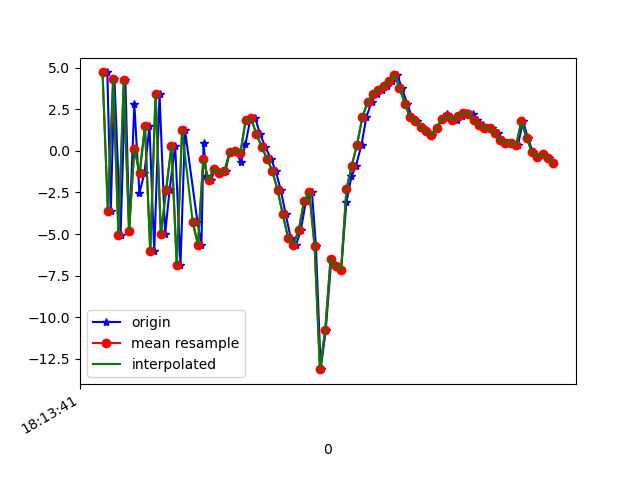

The data file committed next to this chart (first rows):
1617819221138, 514864695024474, 4.724643, -1.591177, -6.0425663
1617819221151, 514864714255244, -3.602, -2.916, -6.834
1617819221165, 514864733486014, 4.337, -1.112, 4.521
1617819221188, 514864752716784, -5.039, -2.858, -3.521
1617819221206, 514864771947554, 4.261, -0.6146, -0.5079
1617819221221, 514864791178324, -4.789, -2.279, 1.995
1617819221240, 514864810409094, 2.802, -0.8572, -5.444
1617819221259, 514864829639864, -2.534, -1.749, 6.59
1617819221278, 514864848870634, -1.332, -1.078, -8.263
1617819221297, 514864868101404, 1.486, -0.2426, 7.731
1617819221315, 514864887332174, -6.049, 0.0807, -4.868
1617819221335, 514864906562944, 3.44, 2.995, 0.2081
1617819221356, 514864925793714, -5.024, 2.655, 4.445
1617819221373, 514864945024484, -2.328, 4.54, -5.339
1617819221394, 514864964255254, 0.312, 5.089, 9.994
1617819221414, 514864983486024, -6.865, 2.915, -1.941
1617819221431, 514865002716794, 1.255, 4.322, -2.894
1617819221478, 514865021947564, -4.273, 2.238, 5.321
1617819221493, 514865041178334, -5.647, -0.1183, -9.469
1617819221501, 514865060409104, 0.5063, 0.2744, 0.0262
1617819221512, 514865079639874, -1.504, -0.7729, -1.218
1617819221528, 514865098870644, -1.764, -1.398, -2.446
1617819221545, 514865118101414, -1.06, -3.509, -2.139
1617819221562, 514865137332184, -1.341, -2.401, -2.028
1617819221584, 514865156562954, -1.191, -0.2358, -3.805
1617819221600, 514865175793724, -0.05518, -0.02593, -6.751
1617819221621, 514865195024494, 0.009023, -0.2692, -5.622
1617819221642, 514865214255264, -0.6672, -0.09854, -4.449
1617819221659, 514865233486034, 0.4104, 0.6188, -4.787
1617819221677, 514865252716804, 1.864, 0.8954, -4.803
1617819221696, 514865271947574, 1.966, 0.9363, -6.378
1617819221714, 514865291178344, 1.036, 1.202, -8.646
1617819221733, 514865310409114, 0.264, 1.312, -7.81
1617819221755, 514865329639884, -0.4568, 0.2743, -6.589
1617819221773, 514865348870654, -1.195, -1.088, -6.654
1617819221792, 514865368101424, -2.326, -1.729, -8.911
1617819221811, 514865387332194, -3.818, -0.5624, -10.13
1617819221830, 514865406562964, -5.233, -0.4042, -9.222
1617819221850, 514865425793734, -5.647, -1.232, -5.701
1617819221868, 514865445149244, -4.76, -1.718, -1.831
1617819221887, 514865464380014, -3.04, 0.4378, 0.2294
1617819221910, 514865483610784, -2.473, 0.9583, -2.022
1617819221925, 514865502841554, -5.74, -0.389, -0.106
1617819221943, 514865522072324, -13.13, -2.422, 6.985
1617819221962, 514865541303094, -10.78, -0.3344, 12.79
1617819221983, 514865560533864, -6.525, 3.575, 13.33
1617819222002, 514865579764634, -6.904, 5.556, 13.1
1617819222020, 514865598995404, -7.15, 3.019, 14.87
1617819222040, 514865618226174, -3.084, 2.057, 14.71
1617819222059, 514865637456944, -1.534, 3.375, 11.93
1617819222076, 514865656687714, -0.8867, 2.492, 9.638
1617819222097, 514865675918484, 0.3788, 0.9784, 7.746
1617819222115, 514865695149254, 2.019, 1.227, 5.951
1617819222135, 514865714380024, 2.965, 2.274, 3.909
1617819222154, 514865733610794, 3.43, 2.549, 1.614
1617819222174, 514865752841564, 3.693, 1.198, 0.6207
1617819222192, 514865772072334, 3.898, 0.487, -0.9199
1617819222211, 514865791303104, 4.183, -0.7613, -2.178
1617819222231, 514865810533874, 4.595, 0.5518, -2.998
1617819222249, 514865829764644, 3.814, 0.8728, -2.402
1617819222269, 514865848995414, 2.847, 1.58, -1.615
... 29 more rows
